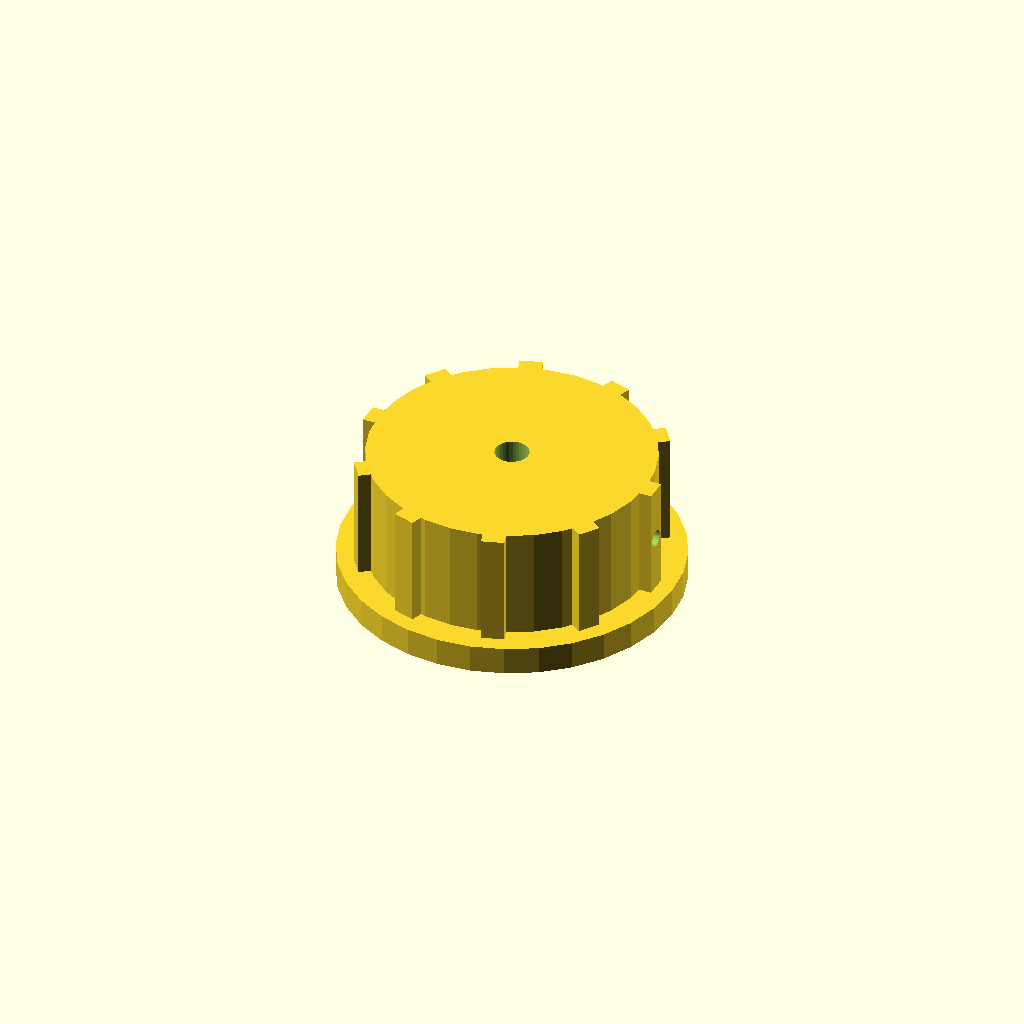
Cell 1 — every parameter at its default value.
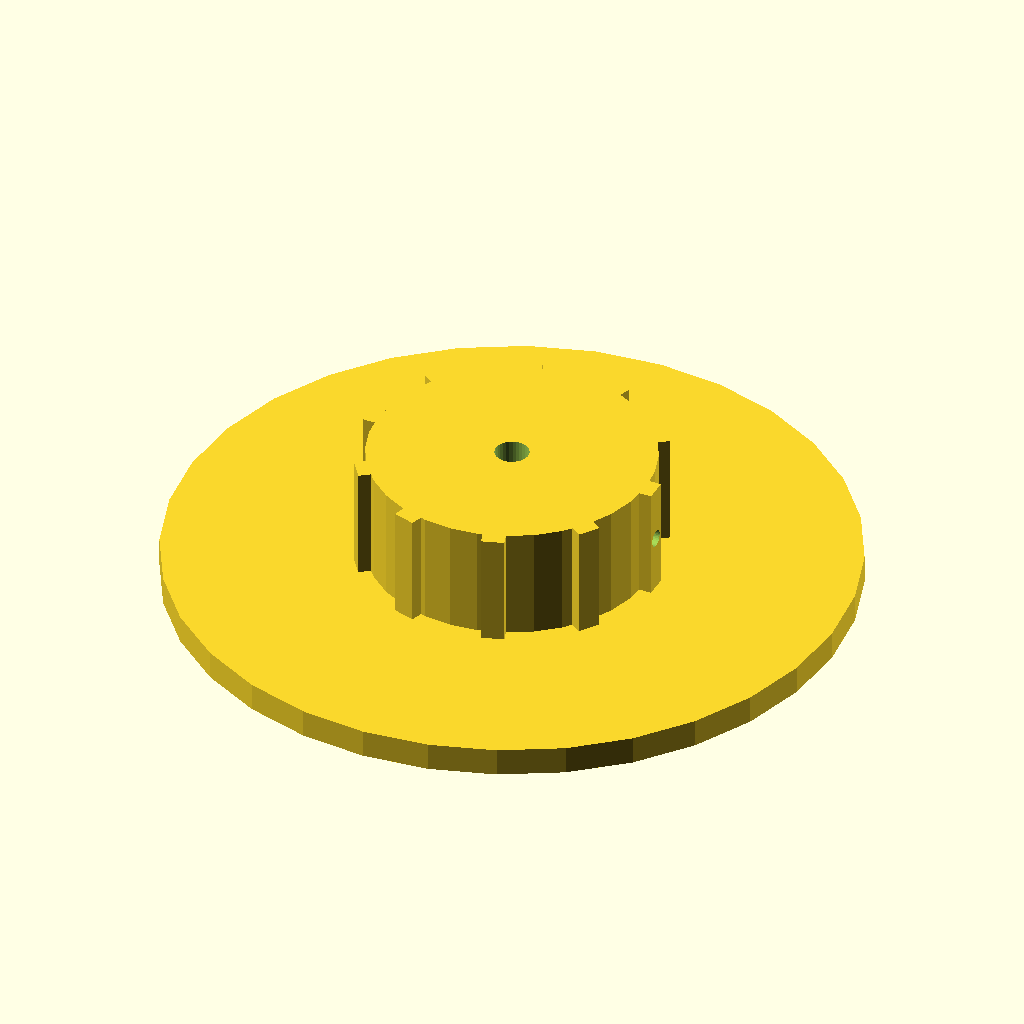
Cell 2: skirt_d = 120 (everything else at default).
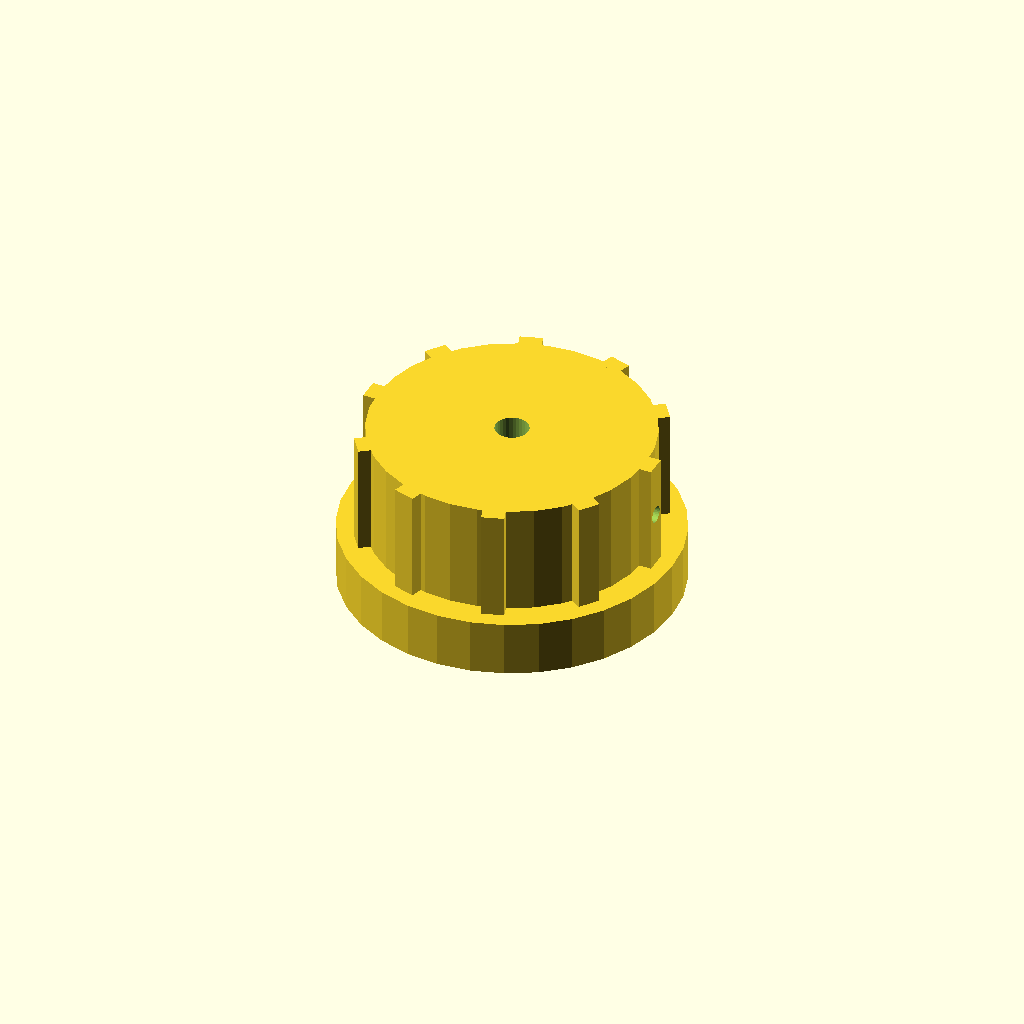
Cell 3 — skirt_t set to 10, the other parameters unchanged.
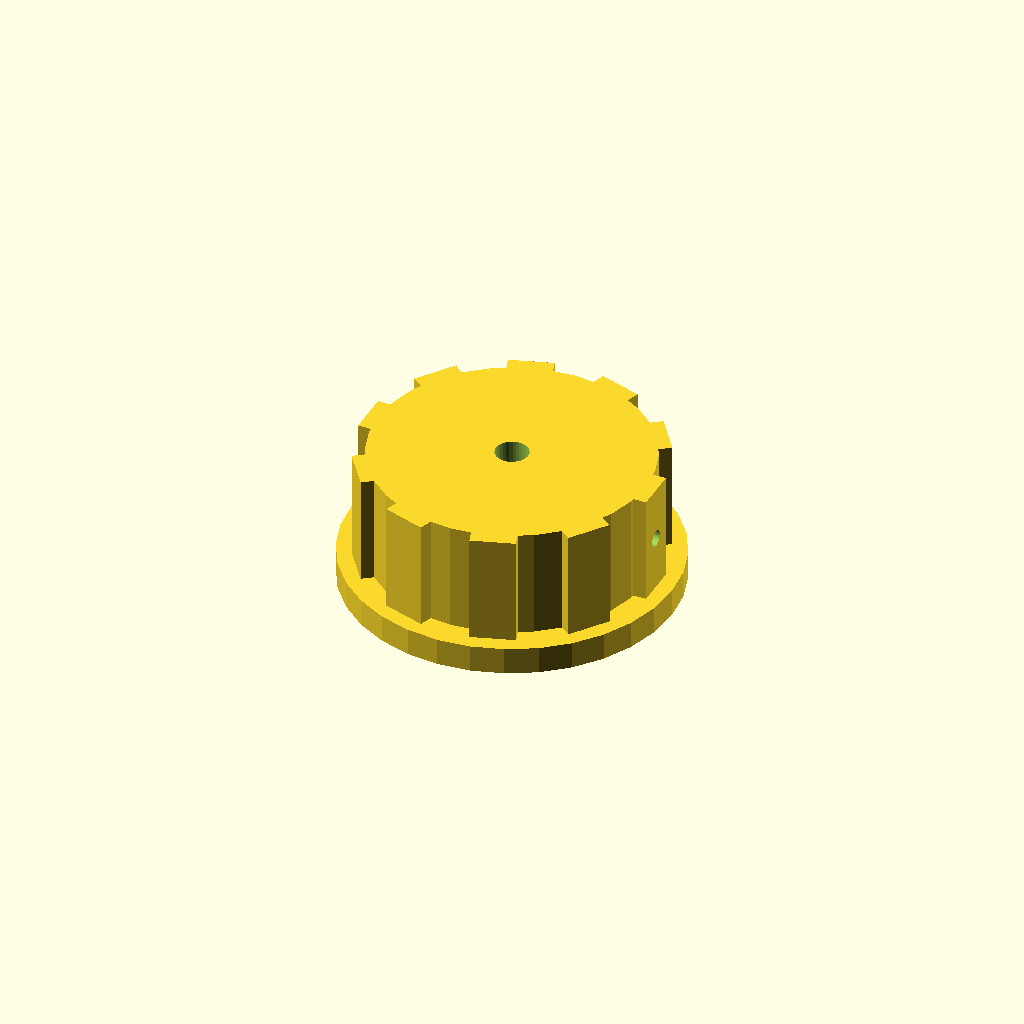
Cell 4 — rib_w set to 8, the other parameters unchanged.
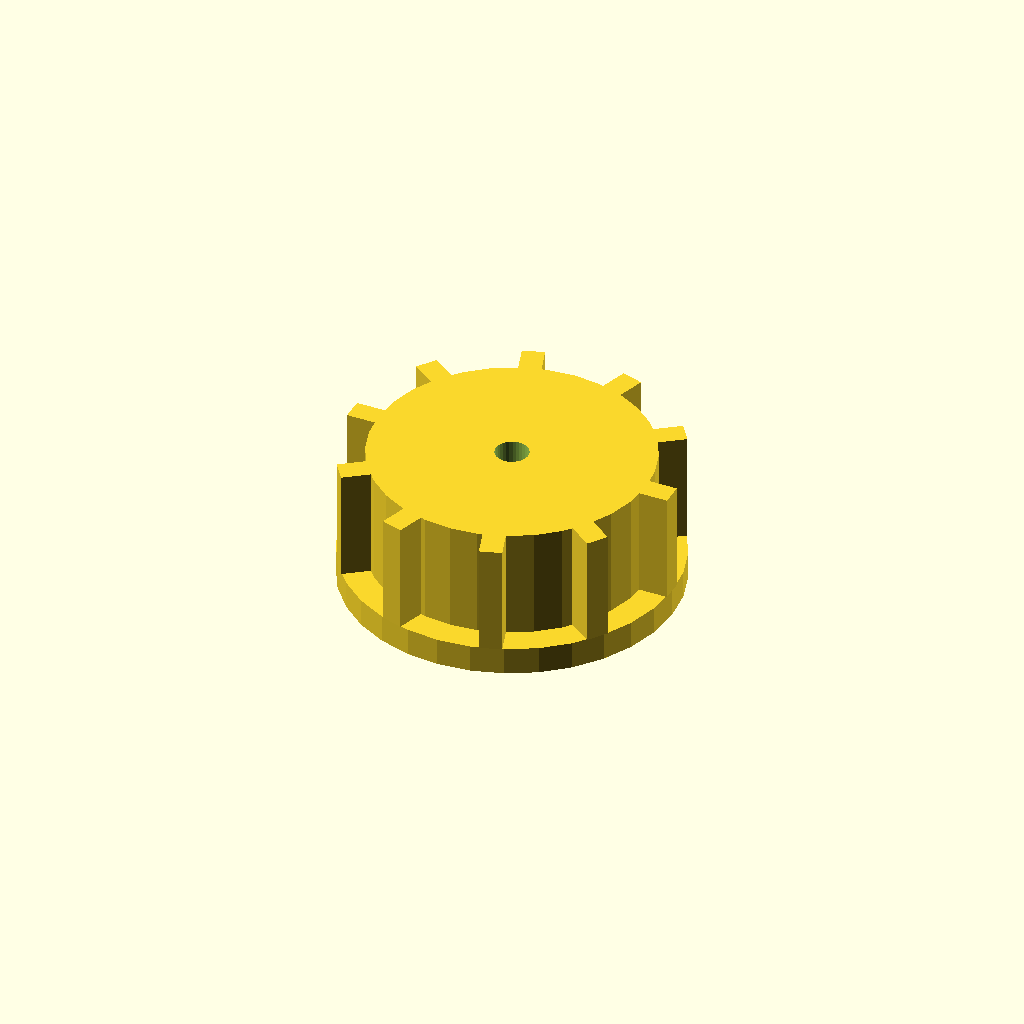
Cell 5: the same model with rib_out = 6.
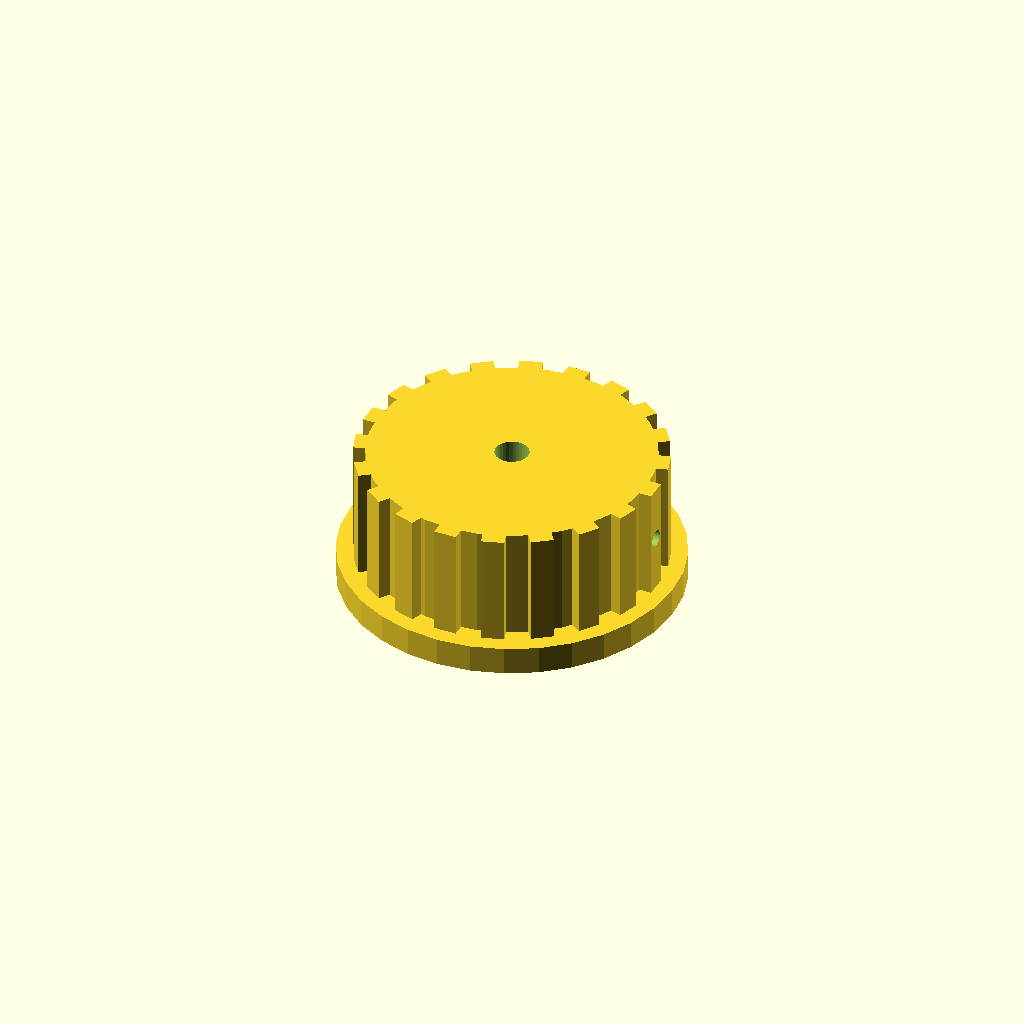
Cell 6: the same model with n_ribs = 20.
One fixed orthographic camera (rotation 55°, 0°, 25°; colour scheme Cornfield) for every cell.
The OpenSCAD source (optional_data/data/solid2/controlknob/part_0132.scad):
$fn = 32;

// ----------------------------------------------------------------------
// Control knob: skirt knob with grip ribs
// ----------------------------------------------------------------------

// --- parameters (mm) ---
skirt_d = 60;             // skirt diameter
skirt_t = 5;              // skirt thickness
rib_w = 4;                // grip rib width
rib_out = 3;              // grip rib radial protrusion
n_ribs = 10;              // number of grip ribs
knob_d = 50;              // knob body diameter
knob_h = 20;              // knob body height
bore_d = 6;               // shaft bore diameter
set_d = 3;                // set screw bore diameter

rib_step = 360 / n_ribs;  // rib angular step
total_h = skirt_t + knob_h;  // overall height

difference() {
  union() {
    translate([0, 0, skirt_t]) cylinder(h = knob_h, d = knob_d);
    cylinder(h = skirt_t, d = skirt_d);
    for (i = [0 : n_ribs - 1])
      rotate([0, 0, i * rib_step])
        translate([knob_d / 2 - 1, -rib_w / 2, skirt_t])
          cube([rib_out, rib_w, knob_h]);
  }
  translate([0, 0, skirt_t - 1]) cylinder(h = knob_h + 2, d = bore_d);
  translate([-1, 0, skirt_t + knob_h / 2]) rotate([0, 90, 0])
    cylinder(h = knob_d / 2 + bore_d / 2 + 2, d = set_d);
}
Customizer parameters (derived from the source; name, type, default, range or options):
skirt_d: number, default 60
skirt_t: number, default 5
rib_w: number, default 4
rib_out: number, default 3
n_ribs: number, default 10
knob_d: number, default 50
knob_h: number, default 20
bore_d: number, default 6
set_d: number, default 3
